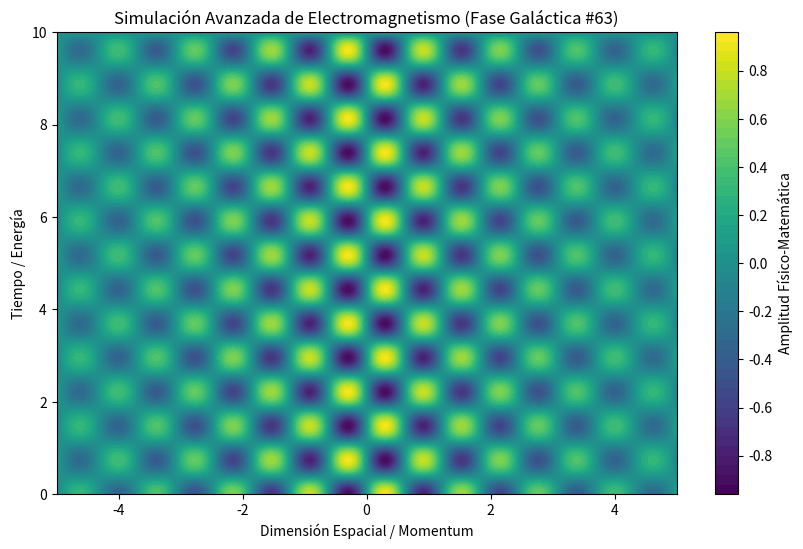

The script that saved this image:
%matplotlib inline
# Simulación Galáctica: Electromagnetismo - Variante 63
import numpy as np
import matplotlib.pyplot as plt

# Parámetros Físicos Aleatorios
param_1 = 5.085
param_2 = 4.25
param_3 = 0.256

t = np.linspace(0, 10, 500)
x = np.linspace(-5, 5, 500)
X, T = np.meshgrid(x, t)

# Ecuación Base (Avanzada)
Z = np.sin(X * param_1) * np.cos(T * param_2) * np.exp(-np.abs(X) * param_3)

plt.figure(figsize=(10, 6))
plt.contourf(X, T, Z, 50, cmap='viridis')
plt.colorbar(label='Amplitud Físico-Matemática')
plt.title(r'Simulación Avanzada de Electromagnetismo (Fase Galáctica #63)')
plt.xlabel('Dimensión Espacial / Momentum')
plt.ylabel('Tiempo / Energía')
plt.show()
